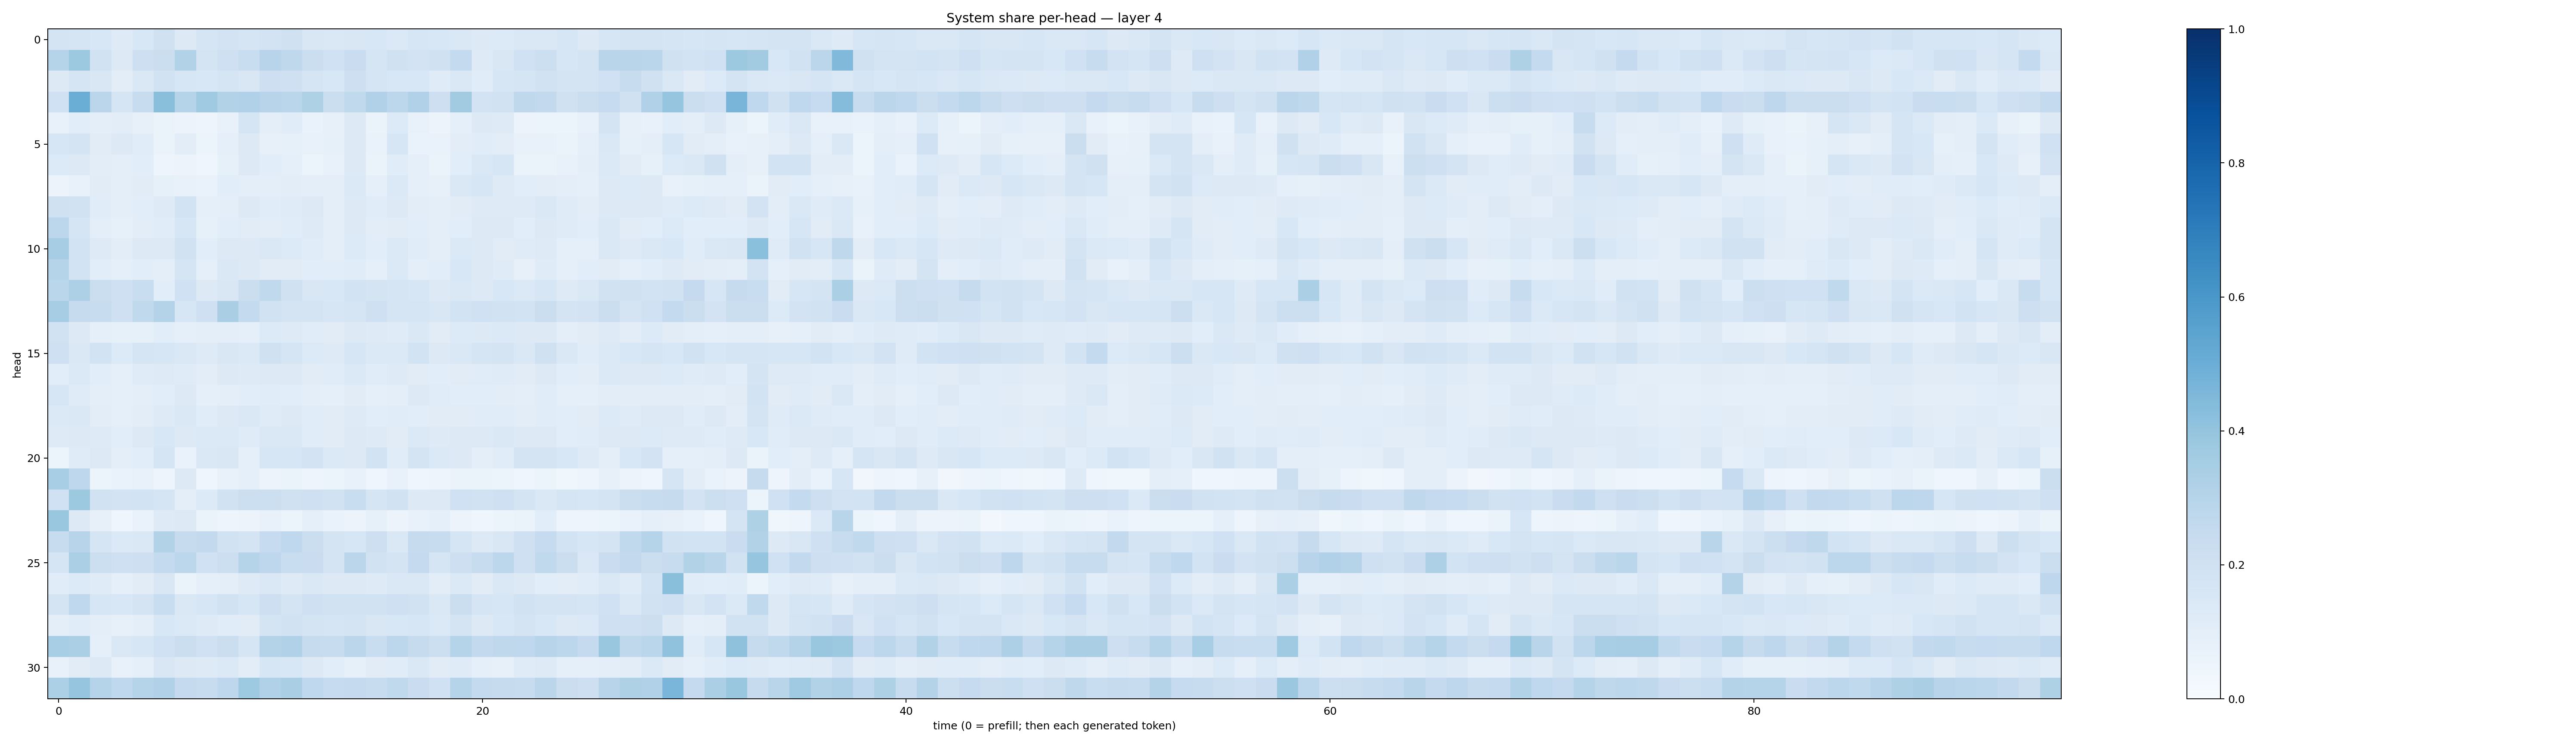

Values plotted in this chart, from the file beside it:
0.17811073, 0.17055379, 0.15447499, 0.12146693, 0.15573876, 0.19770958, 0.13244599, 0.17043966, 0.183019, 0.16464604, 0.18007286, 0.19600719, 0.14966445, 0.14733702, 0.15204059, 0.15344097, 0.14013283, 0.15708347, 0.15527436, 0.14805683, 0.1284868, 0.13503838, 0.14775361, 0.14607199
0.2975, 0.3782, 0.1952, 0.1307, 0.2115, 0.2206, 0.3116, 0.1776, 0.2107, 0.2324, 0.2948, 0.2704, 0.2237, 0.2009, 0.2302, 0.1644, 0.1972, 0.1833, 0.1974, 0.2541, 0.1237, 0.1521, 0.1993, 0.2183
0.1327, 0.1681, 0.1498, 0.1034, 0.1424, 0.1917, 0.1629, 0.1535, 0.171, 0.1506, 0.2115, 0.2084, 0.1677, 0.1548, 0.2112, 0.1665, 0.1549, 0.1529, 0.1183, 0.1478, 0.1144, 0.1567, 0.1715, 0.1884
0.2002, 0.5004, 0.2834, 0.1711, 0.2418, 0.4232, 0.3018, 0.3678, 0.3086, 0.3201, 0.2956, 0.2855, 0.3234, 0.226, 0.2631, 0.3172, 0.281, 0.3175, 0.2126, 0.3601, 0.1798, 0.1918, 0.2702, 0.2601
0.07517, 0.1073, 0.09839, 0.1053, 0.07862, 0.06272, 0.05486, 0.04949, 0.07644, 0.1703, 0.09525, 0.1171, 0.06948, 0.0783, 0.1259, 0.06539, 0.1342, 0.07173, 0.05747, 0.08897, 0.1313, 0.1223, 0.05631, 0.05872
0.1587, 0.1749, 0.1104, 0.1295, 0.1146, 0.0645, 0.1028, 0.05247, 0.09086, 0.1307, 0.07858, 0.08407, 0.07326, 0.08468, 0.1282, 0.06755, 0.1593, 0.06871, 0.06924, 0.1042, 0.1152, 0.1042, 0.07471, 0.07494
0.1365, 0.1306, 0.1054, 0.09467, 0.1091, 0.04944, 0.05793, 0.04231, 0.08479, 0.1294, 0.1072, 0.08996, 0.0587, 0.07288, 0.1296, 0.06468, 0.116, 0.08744, 0.06526, 0.1057, 0.1469, 0.1581, 0.06472, 0.0626
0.05806, 0.07403, 0.1103, 0.09468, 0.1123, 0.08485, 0.07127, 0.06828, 0.107, 0.1008, 0.1012, 0.103, 0.09783, 0.101, 0.1396, 0.0899, 0.1382, 0.08911, 0.07965, 0.1447, 0.1578, 0.1247, 0.1067, 0.1033
0.1991, 0.1885, 0.1161, 0.09841, 0.1082, 0.1249, 0.1849, 0.08668, 0.09398, 0.1272, 0.1155, 0.1172, 0.1311, 0.1008, 0.1311, 0.1137, 0.1266, 0.1045, 0.1014, 0.112, 0.122, 0.1221, 0.1248, 0.147
0.2775, 0.1681, 0.09931, 0.08397, 0.1033, 0.1161, 0.1597, 0.08436, 0.1067, 0.1123, 0.105, 0.1172, 0.1243, 0.1003, 0.1293, 0.1024, 0.1129, 0.1072, 0.1, 0.1081, 0.1323, 0.1266, 0.1065, 0.1266
0.3511, 0.186, 0.1249, 0.1019, 0.1283, 0.1311, 0.1919, 0.1057, 0.1252, 0.1326, 0.1408, 0.1358, 0.1169, 0.09887, 0.1339, 0.1091, 0.1394, 0.1164, 0.09713, 0.1383, 0.1253, 0.112, 0.1194, 0.122
0.3002, 0.1839, 0.1092, 0.09131, 0.1081, 0.09742, 0.168, 0.08756, 0.1479, 0.1275, 0.1103, 0.1112, 0.1084, 0.1089, 0.115, 0.09077, 0.1393, 0.09442, 0.1073, 0.153, 0.1294, 0.1207, 0.07932, 0.119
0.2883, 0.3264, 0.2195, 0.2108, 0.2309, 0.107, 0.1995, 0.1255, 0.1511, 0.2255, 0.262, 0.1973, 0.1519, 0.1536, 0.1869, 0.178, 0.1708, 0.1575, 0.1267, 0.1462, 0.1277, 0.1524, 0.1406, 0.1569
0.3502, 0.243, 0.2385, 0.2089, 0.2622, 0.3054, 0.158, 0.2066, 0.3394, 0.2555, 0.1897, 0.1733, 0.1754, 0.1635, 0.1651, 0.2075, 0.1696, 0.1691, 0.1509, 0.1837, 0.2024, 0.1883, 0.1846, 0.2194
0.1908, 0.1314, 0.08682, 0.0824, 0.08545, 0.1061, 0.0872, 0.1001, 0.0994, 0.08919, 0.1332, 0.1239, 0.1161, 0.1122, 0.131, 0.1236, 0.1199, 0.1481, 0.1113, 0.1332, 0.1305, 0.138, 0.1293, 0.1305
0.2051, 0.1426, 0.1858, 0.1346, 0.1697, 0.1582, 0.1481, 0.124, 0.1511, 0.1374, 0.1958, 0.1662, 0.1341, 0.1214, 0.1594, 0.1406, 0.1403, 0.1856, 0.1251, 0.1436, 0.1695, 0.1728, 0.1442, 0.1954
0.1083, 0.1378, 0.1092, 0.0903, 0.1183, 0.1235, 0.1204, 0.1045, 0.1261, 0.1215, 0.1279, 0.1325, 0.1115, 0.1138, 0.1388, 0.1153, 0.1213, 0.1122, 0.1093, 0.112, 0.1149, 0.1207, 0.1109, 0.1285
0.1605, 0.1206, 0.1014, 0.09311, 0.101, 0.108, 0.1287, 0.08814, 0.1, 0.1082, 0.1156, 0.1091, 0.1, 0.09168, 0.1097, 0.08947, 0.09971, 0.128, 0.1162, 0.1091, 0.1089, 0.1044, 0.09695, 0.1157
0.1403, 0.1454, 0.1047, 0.0929, 0.1036, 0.1242, 0.1423, 0.1155, 0.1308, 0.1432, 0.1204, 0.1267, 0.1146, 0.1126, 0.1246, 0.1084, 0.1134, 0.1087, 0.1111, 0.1101, 0.1166, 0.1158, 0.1028, 0.1161
0.1244, 0.1313, 0.1246, 0.1073, 0.1261, 0.1553, 0.1256, 0.1387, 0.1374, 0.1185, 0.1419, 0.1419, 0.117, 0.1125, 0.1273, 0.1218, 0.1125, 0.1369, 0.123, 0.1312, 0.1315, 0.1471, 0.1265, 0.1305
0.0593, 0.1193, 0.1299, 0.09891, 0.108, 0.1683, 0.07027, 0.1456, 0.1509, 0.08836, 0.1572, 0.1631, 0.18, 0.1379, 0.1306, 0.1856, 0.1151, 0.173, 0.1395, 0.1265, 0.1004, 0.1137, 0.1759, 0.173
0.3454, 0.2765, 0.06234, 0.06739, 0.07474, 0.04903, 0.1307, 0.04598, 0.07783, 0.09307, 0.05555, 0.06573, 0.04744, 0.05228, 0.07604, 0.04432, 0.07735, 0.04174, 0.04758, 0.06484, 0.06337, 0.05441, 0.04365, 0.05217
0.1996, 0.3775, 0.189, 0.1813, 0.184, 0.1712, 0.09392, 0.1363, 0.1947, 0.216, 0.218, 0.1982, 0.2074, 0.1881, 0.2337, 0.1705, 0.1946, 0.1279, 0.1291, 0.2027, 0.1951, 0.2088, 0.1721, 0.1456
0.3905, 0.1316, 0.08162, 0.04185, 0.06696, 0.1233, 0.1252, 0.0626, 0.04722, 0.0572, 0.07138, 0.06247, 0.09307, 0.06747, 0.05725, 0.08265, 0.05548, 0.07806, 0.08967, 0.0573, 0.04437, 0.06042, 0.0631, 0.1083
0.2408, 0.2946, 0.1683, 0.1394, 0.1464, 0.3152, 0.2428, 0.259, 0.1952, 0.1722, 0.2462, 0.2692, 0.2229, 0.1787, 0.1633, 0.2137, 0.1442, 0.2443, 0.237, 0.1706, 0.1262, 0.1494, 0.204, 0.2499
0.1707, 0.3352, 0.2168, 0.2061, 0.213, 0.256, 0.2789, 0.2027, 0.2181, 0.3018, 0.2766, 0.2326, 0.2303, 0.1771, 0.2847, 0.1917, 0.1719, 0.2504, 0.1709, 0.2126, 0.2388, 0.2783, 0.2067, 0.263
0.1153, 0.1365, 0.1198, 0.08609, 0.1108, 0.1492, 0.06626, 0.08752, 0.09581, 0.1234, 0.1463, 0.123, 0.1432, 0.1302, 0.1296, 0.1227, 0.1411, 0.1471, 0.1047, 0.1397, 0.1112, 0.1412, 0.1323, 0.106
0.1748, 0.2665, 0.1565, 0.1558, 0.1778, 0.2319, 0.1464, 0.1581, 0.1904, 0.1582, 0.2148, 0.1757, 0.2078, 0.1888, 0.1895, 0.1902, 0.2078, 0.1933, 0.143, 0.2232, 0.1685, 0.1615, 0.1945, 0.1786
0.101, 0.1161, 0.09672, 0.07827, 0.1, 0.1538, 0.1391, 0.1227, 0.1161, 0.1121, 0.1755, 0.1941, 0.1774, 0.1676, 0.1792, 0.1494, 0.1533, 0.1632, 0.1381, 0.1783, 0.1267, 0.1537, 0.1723, 0.1527
0.3454, 0.3348, 0.08676, 0.1473, 0.1606, 0.2007, 0.2216, 0.2025, 0.2249, 0.1665, 0.3064, 0.3186, 0.2436, 0.2364, 0.2837, 0.2336, 0.2796, 0.2447, 0.2173, 0.3026, 0.2593, 0.2707, 0.2658, 0.2949
0.07529, 0.1111, 0.126, 0.07457, 0.09315, 0.1513, 0.1268, 0.1218, 0.1378, 0.1037, 0.1607, 0.1561, 0.1267, 0.1074, 0.08418, 0.113, 0.1164, 0.1412, 0.1115, 0.1209, 0.08698, 0.08044, 0.1204, 0.1224
0.3292, 0.3984, 0.3031, 0.2678, 0.3019, 0.3175, 0.2538, 0.2415, 0.2762, 0.3719, 0.3177, 0.3387, 0.2694, 0.2499, 0.2536, 0.2406, 0.2619, 0.2295, 0.2005, 0.3015, 0.2544, 0.2422, 0.2378, 0.2813
